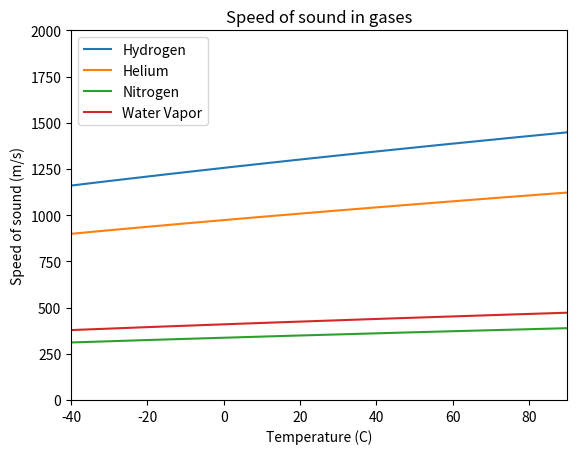

Recreate this plot in Python. (Note: this script raises an exception after producing the figure.)
import numpy as np
import math
import matplotlib.pyplot as plt

hydrogen = False

temps = np.linspace(-45 + 273.15, 90 + 273.15, 300)
R = 8.31446261815324

gammaAir = 1.4
gammaN = 1.4
gammaH = 1.4
gammaH2Ov = 1.33
gammaHe = 1.67

MN = 14.0067 / 1000 * 2
MH = 1.00784 / 1000 * 2
MH2Ov = 18.01528 / 1000
MHe = 4.002602 / 1000
Mair = 28.95 / 1000 # kg/mol for dry air

vN = np.sqrt(gammaN*R*temps/MN)
vH = np.sqrt(gammaH*R*temps/MH)
vH2Ov = np.sqrt(gammaH2Ov*R*temps/MH2Ov)
vHe = np.sqrt(gammaHe*R*temps/MHe)
vAir = np.sqrt(gammaAir*R*temps/Mair)

temps = temps - 273.15

# All on the same plot
plt.plot(temps, vH, label=f"Hydrogen")
plt.plot(temps, vHe, label=f"Helium")
plt.plot(temps, vN, label=f"Nitrogen")
plt.plot(temps, vH2Ov, label=f"Water Vapor")
# plt.plot(temps, vAir, label=f"Air")
plt.title("Speed of sound in gases")
plt.xlabel("Temperature (C)")
plt.ylabel("Speed of sound (m/s)")
plt.ylim([0, 2000])
plt.xlim([-40, 90])   
plt.legend(loc="upper left")
# plt.show()
plt.savefig("../Plots/sosIndividualGassesVsTemp.png")

vFastest = math.sqrt(gammaH*R*(90+273.15)/MH)
print(vFastest)
